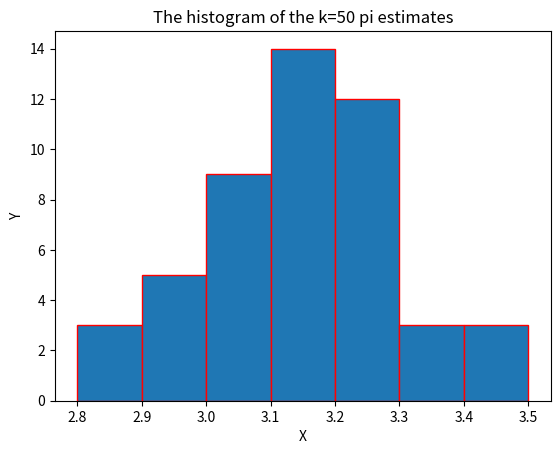

Here is the Python script that generated this plot:
import numpy as np
import matplotlib.pyplot as plt
import math

N = 100
def uniformSample(N):
    s = []
    for i in range(N):
        x = np.random.uniform(0, 1)
        y = np.random.uniform(0, 1)
        s.append([x, y])
    return s
K = 50
y = []
for i in range(K):
    z = np.array(uniformSample(N))
    count = 0
    for i in range(len(z)):
        if math.sqrt(1 - z[i, 0] ** 2) >= z[i, 1]:
            count = count + 1
    area = count / N
    pi = 4 * area
    y.append(pi)
# print(y)
plt.hist(y, bins=np.arange(2.8, 3.5, 0.1), histtype='bar', edgecolor='r')
plt.title('The histogram of the k=50 pi estimates')
plt.xlabel('X')
plt.ylabel('Y')
plt.show()